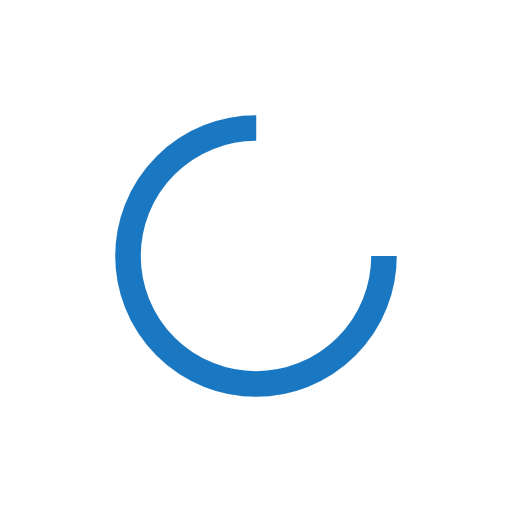
t = 0.00 s
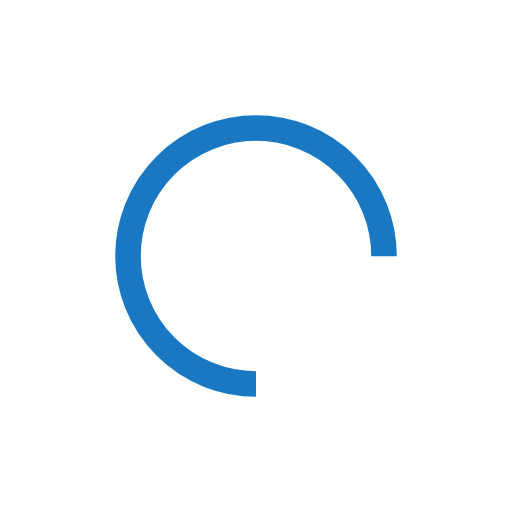
t = 0.25 s
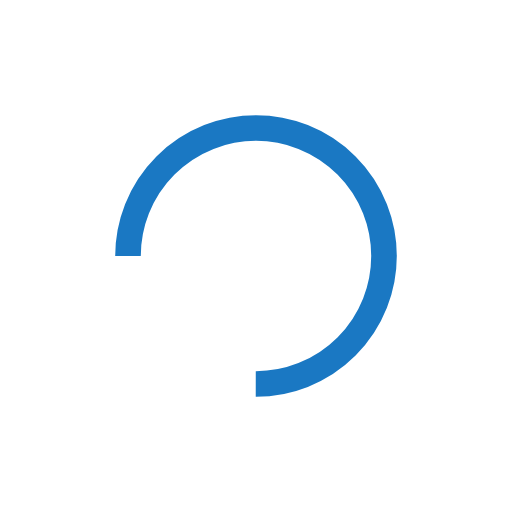
t = 0.50 s
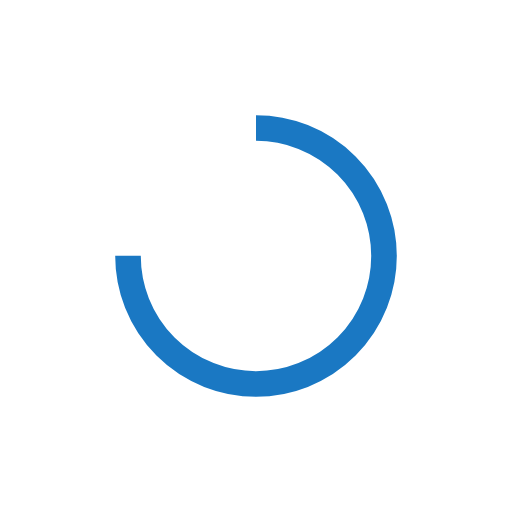
t = 0.75 s

The animated SVG that drew these frames (rendered in a browser with its animation timeline set to each time). Animation: 1 SMIL element (animateTransform=1); one cycle of 1.00 s, repeats indefinitely.

<svg width="200px"  height="200px"  xmlns="http://www.w3.org/2000/svg" viewBox="0 0 100 100" preserveAspectRatio="xMidYMid" class="lds-rolling" style="background: none;"><circle cx="50" cy="50" fill="none" ng-attr-stroke="{{config.color}}" ng-attr-stroke-width="{{config.width}}" ng-attr-r="{{config.radius}}" ng-attr-stroke-dasharray="{{config.dasharray}}" stroke="#1A78C3" stroke-width="5" r="25" stroke-dasharray="117.80972450961724 41.269908169872416" transform="rotate(125.88 50 50)"><animateTransform attributeName="transform" type="rotate" calcMode="linear" values="0 50 50;360 50 50" keyTimes="0;1" dur="1s" begin="0s" repeatCount="indefinite"></animateTransform></circle></svg>